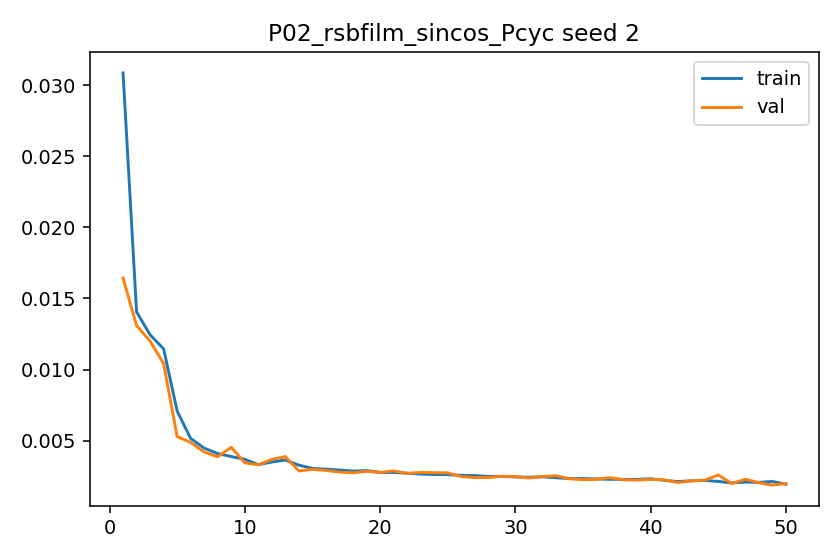

The data file committed next to this chart (first rows):
epoch, train_l1, val_l1, grad_norm_mean, grad_norm_max
1, 0.03087, 0.01644, 0.6095, 1.174
2, 0.01406, 0.01309, 0.61, 0.9842
3, 0.01244, 0.01199, 0.5716, 0.8958
4, 0.01145, 0.01042, 0.5837, 1.177
5, 0.007075, 0.005283, 0.6968, 1.081
6, 0.005149, 0.004873, 0.8465, 1.083
7, 0.004473, 0.004197, 0.8615, 1.045
8, 0.00409, 0.003866, 0.892, 1.052
9, 0.003881, 0.004531, 0.8424, 1.119
10, 0.003686, 0.003439, 0.7758, 1.116
11, 0.00331, 0.003297, 0.6728, 1.056
12, 0.003494, 0.003682, 0.8145, 1.077
13, 0.00364, 0.003877, 0.9535, 1.1
14, 0.003275, 0.002869, 0.8161, 1.038
15, 0.003048, 0.002978, 0.8642, 1.009
16, 0.002995, 0.002908, 0.8716, 1.035
17, 0.00293, 0.002781, 0.8798, 0.9953
18, 0.00286, 0.002742, 0.8723, 0.9791
19, 0.00289, 0.00284, 0.8251, 1.048
20, 0.00277, 0.002761, 0.8729, 0.9792
21, 0.002755, 0.002871, 0.8387, 1.022
22, 0.002713, 0.002698, 0.8512, 0.9891
23, 0.002651, 0.002768, 0.8438, 0.9931
24, 0.002616, 0.002748, 0.8632, 0.9612
25, 0.002605, 0.002732, 0.8583, 0.9647
26, 0.002558, 0.002477, 0.8491, 0.9854
27, 0.002543, 0.002403, 0.794, 0.9914
28, 0.002481, 0.002404, 0.8355, 0.9424
29, 0.002484, 0.002496, 0.8719, 0.9733
30, 0.00245, 0.002468, 0.8738, 0.9593
31, 0.002424, 0.002372, 0.8077, 0.9746
32, 0.002458, 0.002472, 0.7347, 1.023
33, 0.002392, 0.002533, 0.8686, 0.9904
34, 0.00233, 0.00232, 0.7536, 0.9624
35, 0.002334, 0.002254, 0.8689, 0.9753
36, 0.002306, 0.002276, 0.845, 0.9692
37, 0.002281, 0.002396, 0.8438, 0.9636
38, 0.002275, 0.002247, 0.857, 0.9841
39, 0.002276, 0.002221, 0.8318, 0.9794
40, 0.002319, 0.002275, 0.8391, 1.04
41, 0.002208, 0.002243, 0.8359, 0.9661
42, 0.002121, 0.002056, 0.6865, 0.9487
43, 0.002174, 0.002167, 0.8036, 0.9845
44, 0.002198, 0.002217, 0.8492, 0.9854
45, 0.002133, 0.002587, 0.8645, 0.9617
46, 0.002029, 0.00198, 0.8357, 0.9716
47, 0.002083, 0.002286, 0.8302, 0.9827
48, 0.002063, 0.002046, 0.8428, 1.035
49, 0.002131, 0.001868, 0.8626, 1.048
50, 0.00193, 0.001983, 0.8079, 0.9741
